Run: headless pygame with SDL's dummy video driver; simulated clock (each Clock.tick advances the game by its frame time, no real sleeping); random seed 0; keys injected as events and as key.get_pressed() state; no mouse input.
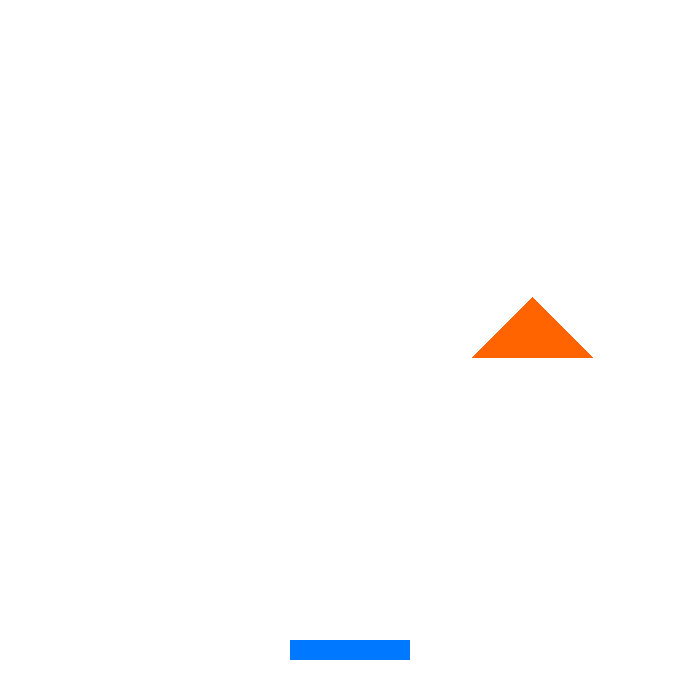
Frame 1 of 4 · flips 1–60 · no input
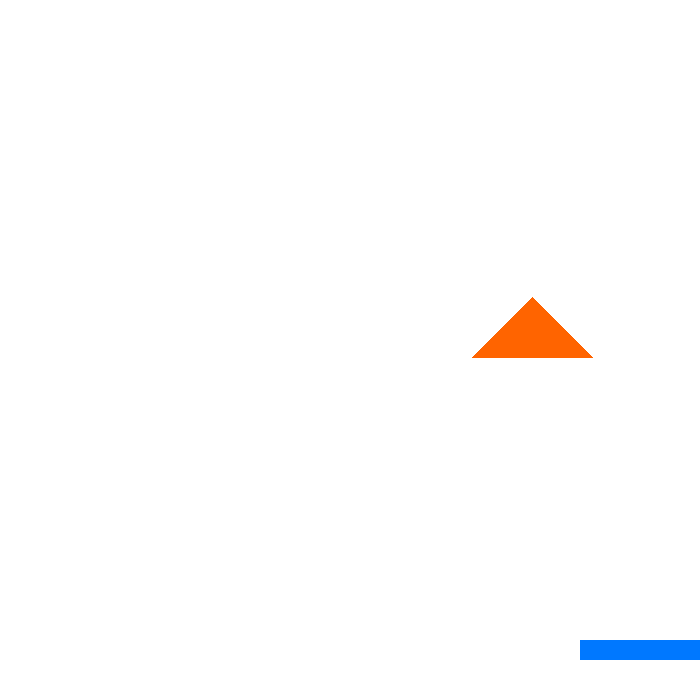
Frame 2 of 4 · flips 61–180 · tapped SPACE, RETURN · held RIGHT (→), D
Frame 3 of 4 · flips 181–300 · held DOWN (↓), S · screen unchanged from frame 2, image omitted
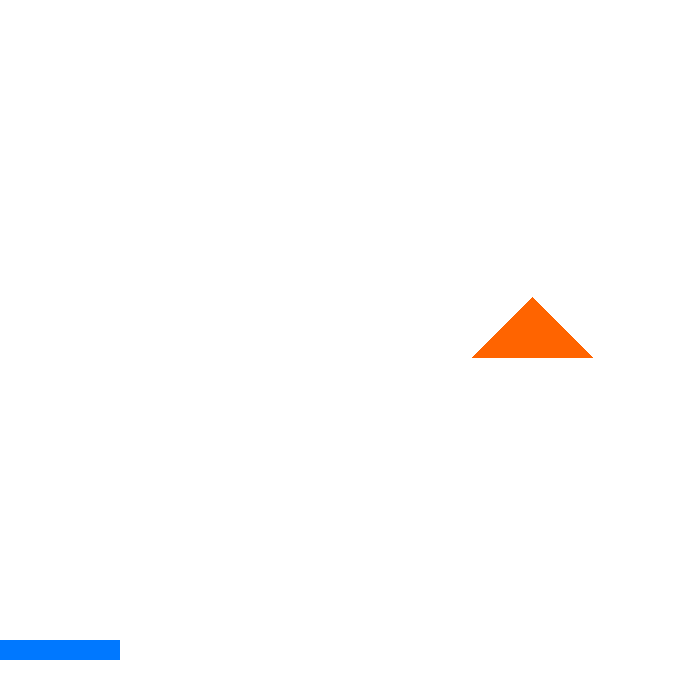
Frame 4 of 4 · flips 301–420 · held LEFT (←), A, UP (↑), W

The pygame program that drew these frames:

import pygame
import random
import time

pygame.init()

# --- SETTINGS ---
WIDTH, HEIGHT = 700, 700
screen = pygame.display.set_mode((WIDTH, HEIGHT))
pygame.display.set_caption("Triangle Color Change + Collision")
clock = pygame.time.Clock()
FPS = 60

# COLORS
WHITE = (255, 255, 255)
BLUE = (0, 120, 255)
ORIGINAL_COLOR = (255, 100, 0)
CHANGED_COLOR = (0, 255, 0)

# PLAYER RECTANGLE
player_w, player_h = 120, 20
player_x = WIDTH // 2 - player_w // 2
player_y = HEIGHT - 60
player_speed = 7

# TRIANGLE DATA
triangle_color = ORIGINAL_COLOR
last_color_change = time.time()

def generate_triangle():
    x = random.randint(100, WIDTH - 100)
    y = random.randint(100, HEIGHT - 300)
    size = 60
    return [(x, y), (x - size, y + size), (x + size, y + size)]

triangle_points = generate_triangle()

def rect_triangle_collision(rect, triangle):
    for (tx, ty) in triangle:
        if rect.collidepoint(tx, ty):
            return True
    return False

running = True

while running:
    for event in pygame.event.get():
        if event.type == pygame.QUIT:
            running = False

    keys = pygame.key.get_pressed()
    if keys[pygame.K_LEFT]:
        player_x -= player_speed
    if keys[pygame.K_RIGHT]:
        player_x += player_speed

    player_x = max(0, min(WIDTH - player_w, player_x))
    player_rect = pygame.Rect(player_x, player_y, player_w, player_h)

    if time.time() - last_color_change >= 2:
        triangle_color = CHANGED_COLOR
        last_color_change = time.time()

    if rect_triangle_collision(player_rect, triangle_points):
        triangle_color = ORIGINAL_COLOR
    screen.fill(WHITE)

    # Draw triangle
    pygame.draw.polygon(screen, triangle_color, triangle_points)
    pygame.draw.rect(screen, BLUE, player_rect)

    pygame.display.flip()
    clock.tick(FPS)

pygame.quit()
